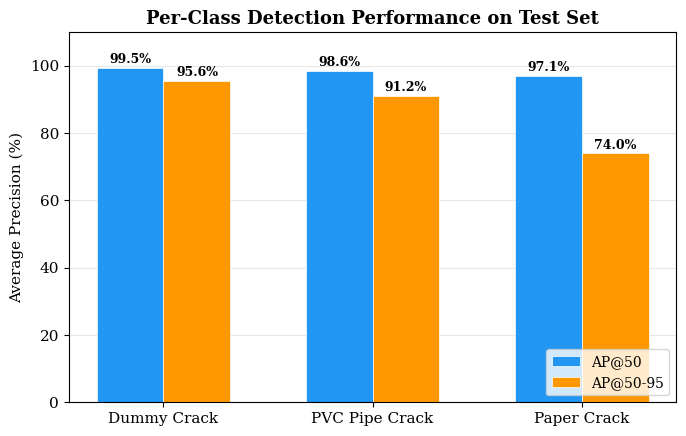

Write the Python code that produced this figure.
"""Generate fig_perclass_ap.png - Bar chart of per-class AP@50-95."""
import matplotlib.pyplot as plt
import matplotlib
import numpy as np
matplotlib.use('Agg')

plt.rcParams.update({
    'font.size': 11,
    'font.family': 'serif',
    'figure.dpi': 300,
    'savefig.dpi': 300,
})

classes = ['Dummy Crack', 'PVC Pipe Crack', 'Paper Crack']
ap50_95 = [95.60, 91.16, 74.00]
ap50 = [99.50, 98.61, 97.12]

x = np.arange(len(classes))
width = 0.32

fig, ax = plt.subplots(figsize=(7, 4.5))

bars1 = ax.bar(x - width/2, ap50, width, label='AP@50', color='#2196F3', edgecolor='white', linewidth=0.5)
bars2 = ax.bar(x + width/2, ap50_95, width, label='AP@50-95', color='#FF9800', edgecolor='white', linewidth=0.5)

# Add value labels on bars
for bar in bars1:
    h = bar.get_height()
    ax.text(bar.get_x() + bar.get_width()/2., h + 0.5, f'{h:.1f}%', ha='center', va='bottom', fontsize=9, fontweight='bold')
for bar in bars2:
    h = bar.get_height()
    ax.text(bar.get_x() + bar.get_width()/2., h + 0.5, f'{h:.1f}%', ha='center', va='bottom', fontsize=9, fontweight='bold')

ax.set_ylabel('Average Precision (%)')
ax.set_title('Per-Class Detection Performance on Test Set', fontsize=13, fontweight='bold')
ax.set_xticks(x)
ax.set_xticklabels(classes, fontsize=11)
ax.legend(loc='lower right', fontsize=10)
ax.set_ylim(0, 110)
ax.grid(axis='y', alpha=0.3)
ax.set_axisbelow(True)

plt.tight_layout()
plt.savefig('fig_perclass_ap.png', bbox_inches='tight', facecolor='white')
print("Saved fig_perclass_ap.png")
